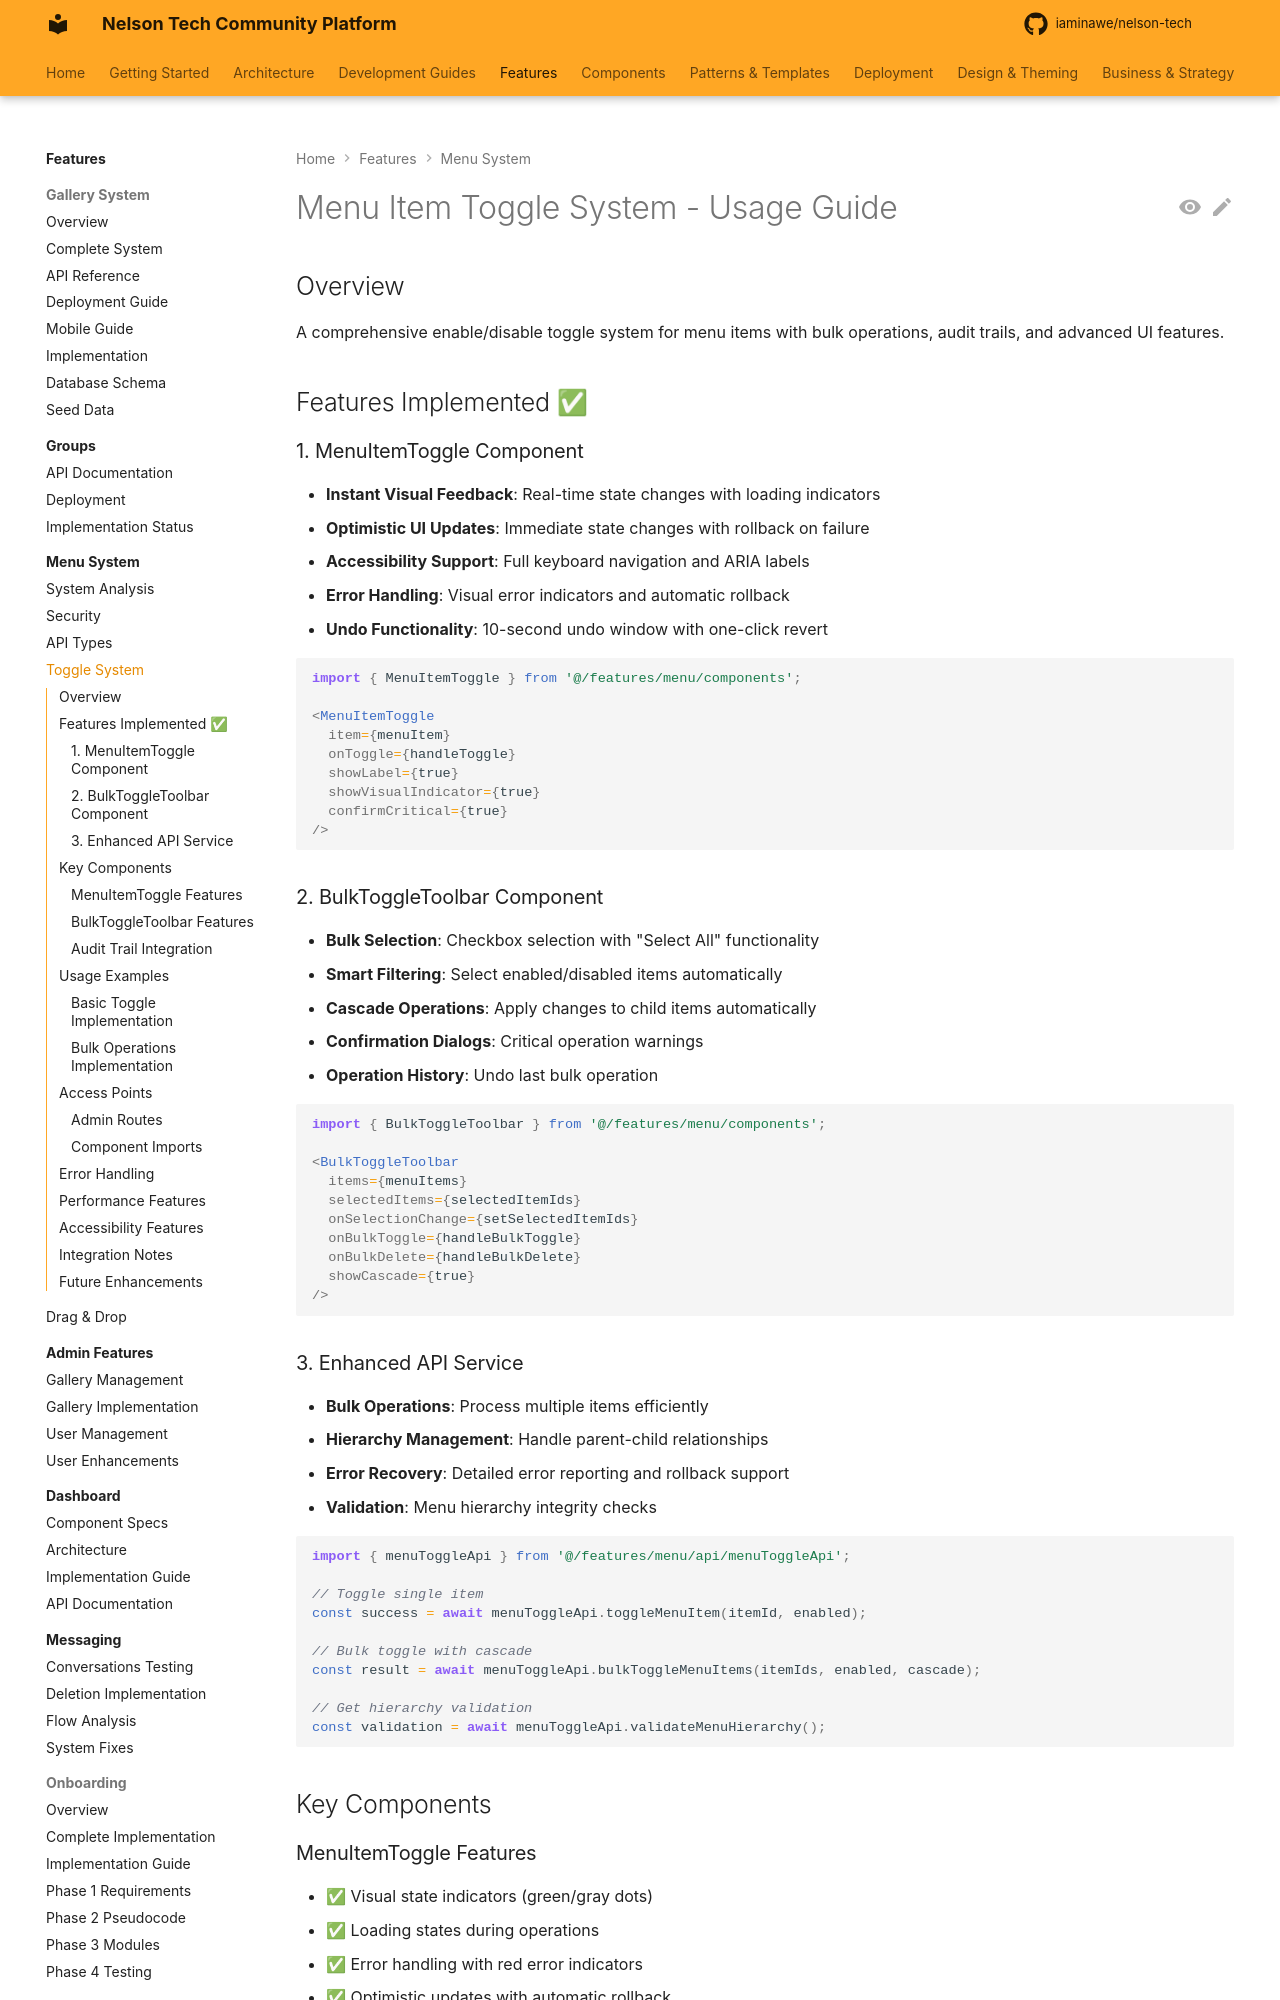

repository: iaminawe/uluntu · page: features/menu/TOGGLE_SYSTEM/index.html · generator: mkdocs

# Menu Item Toggle System - Usage Guide

## Overview
A comprehensive enable/disable toggle system for menu items with bulk operations, audit trails, and advanced UI features.

## Features Implemented ✅

### 1. MenuItemToggle Component
- **Instant Visual Feedback**: Real-time state changes with loading indicators
- **Optimistic UI Updates**: Immediate state changes with rollback on failure
- **Accessibility Support**: Full keyboard navigation and ARIA labels
- **Error Handling**: Visual error indicators and automatic rollback
- **Undo Functionality**: 10-second undo window with one-click revert

```tsx
import { MenuItemToggle } from '@/features/menu/components';

<MenuItemToggle
  item={menuItem}
  onToggle={handleToggle}
  showLabel={true}
  showVisualIndicator={true}
  confirmCritical={true}
/>
```

### 2. BulkToggleToolbar Component
- **Bulk Selection**: Checkbox selection with "Select All" functionality
- **Smart Filtering**: Select enabled/disabled items automatically
- **Cascade Operations**: Apply changes to child items automatically
- **Confirmation Dialogs**: Critical operation warnings
- **Operation History**: Undo last bulk operation

```tsx
import { BulkToggleToolbar } from '@/features/menu/components';

<BulkToggleToolbar
  items={menuItems}
  selectedItems={selectedItemIds}
  onSelectionChange={setSelectedItemIds}
  onBulkToggle={handleBulkToggle}
  onBulkDelete={handleBulkDelete}
  showCascade={true}
/>
```

### 3. Enhanced API Service
- **Bulk Operations**: Process multiple items efficiently
- **Hierarchy Management**: Handle parent-child relationships
- **Error Recovery**: Detailed error reporting and rollback support
- **Validation**: Menu hierarchy integrity checks

```tsx
import { menuToggleApi } from '@/features/menu/api/menuToggleApi';

// Toggle single item
const success = await menuToggleApi.toggleMenuItem(itemId, enabled);

// Bulk toggle with cascade
const result = await menuToggleApi.bulkToggleMenuItems(itemIds, enabled, cascade);

// Get hierarchy validation
const validation = await menuToggleApi.validateMenuHierarchy();
```

## Key Components
